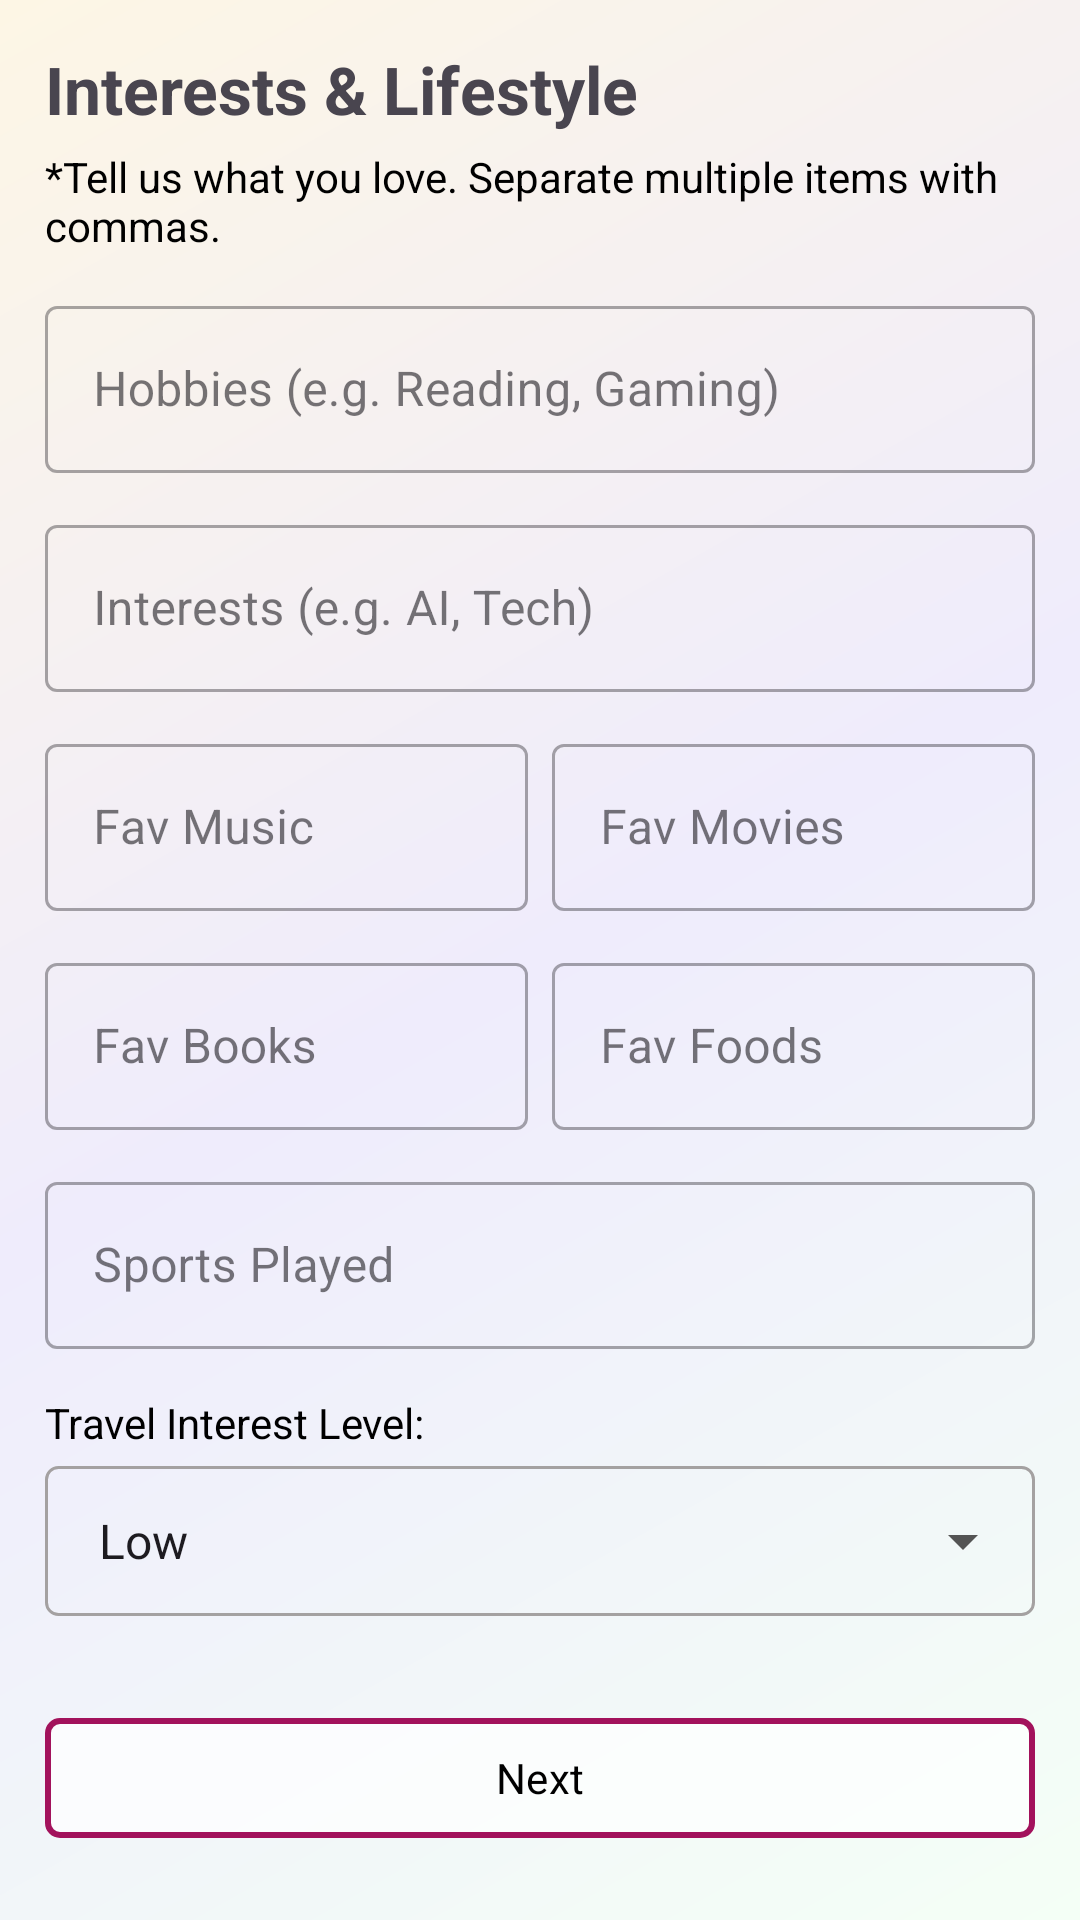

Produce the Android XML layout that renders to this screen, including the resource entries it uses.
<!-- AndroidManifest.xml: application theme Theme.TajimAi -->
<!-- res/layout/fragment_form_second.xml -->
<?xml version="1.0" encoding="utf-8"?>
<ScrollView xmlns:android="http://schemas.android.com/apk/res/android"
    xmlns:app="http://schemas.android.com/apk/res-auto"
    xmlns:tools="http://schemas.android.com/tools"
    android:layout_width="match_parent"
    android:layout_height="match_parent"
    android:background="@drawable/bg_main"
    android:fillViewport="true"
    android:padding="15dp"
    tools:context=".form.fragments.FormFragmentSecond">

    <androidx.constraintlayout.widget.ConstraintLayout
        android:layout_width="match_parent"
        android:layout_height="wrap_content">

        <TextView
            android:id="@+id/title_text"
            android:layout_width="match_parent"
            android:layout_height="wrap_content"
            android:text="Interests &amp; Lifestyle"
            android:textSize="22sp"
            android:textStyle="bold"
            app:layout_constraintTop_toTopOf="parent" />

        <TextView
            android:id="@+id/helper_text"
            android:layout_width="match_parent"
            android:layout_height="wrap_content"
            android:text="*Tell us what you love. Separate multiple items with commas."
            app:layout_constraintTop_toBottomOf="@id/title_text"
            android:layout_marginTop="5dp"
            android:textColor="@color/black"/>

        <com.google.android.material.textfield.TextInputLayout
            android:id="@+id/ed_layout_hobbies"
            style="@style/Widget.MaterialComponents.TextInputLayout.OutlinedBox"
            android:layout_width="match_parent"
            android:layout_height="wrap_content"
            android:layout_marginTop="12dp"
            android:hint="Hobbies (e.g. Reading, Gaming)"
            app:layout_constraintTop_toBottomOf="@id/helper_text">

            <com.google.android.material.textfield.TextInputEditText
                android:id="@+id/ed_hobbies"
                android:layout_width="match_parent"
                android:layout_height="wrap_content"
                android:inputType="textCapSentences" />
        </com.google.android.material.textfield.TextInputLayout>

        <com.google.android.material.textfield.TextInputLayout
            android:id="@+id/ed_layout_interests"
            style="@style/Widget.MaterialComponents.TextInputLayout.OutlinedBox"
            android:layout_width="match_parent"
            android:layout_height="wrap_content"
            android:layout_marginTop="12dp"
            android:hint="Interests (e.g. AI, Tech)"
            app:layout_constraintTop_toBottomOf="@id/ed_layout_hobbies">

            <com.google.android.material.textfield.TextInputEditText
                android:id="@+id/ed_interests"
                android:layout_width="match_parent"
                android:layout_height="wrap_content"
                android:inputType="textCapSentences" />
        </com.google.android.material.textfield.TextInputLayout>

        <com.google.android.material.textfield.TextInputLayout
            android:id="@+id/ed_layout_music"
            style="@style/Widget.MaterialComponents.TextInputLayout.OutlinedBox"
            android:layout_width="0dp"
            android:layout_height="wrap_content"
            android:layout_marginTop="12dp"
            android:layout_marginEnd="8dp"
            android:hint="Fav Music"
            app:layout_constraintEnd_toStartOf="@+id/ed_layout_movies"
            app:layout_constraintHorizontal_weight="1"
            app:layout_constraintStart_toStartOf="parent"
            app:layout_constraintTop_toBottomOf="@id/ed_layout_interests">

            <com.google.android.material.textfield.TextInputEditText
                android:id="@+id/ed_music"
                android:layout_width="match_parent"
                android:layout_height="wrap_content" />
        </com.google.android.material.textfield.TextInputLayout>

        <com.google.android.material.textfield.TextInputLayout
            android:id="@+id/ed_layout_movies"
            style="@style/Widget.MaterialComponents.TextInputLayout.OutlinedBox"
            android:layout_width="0dp"
            android:layout_height="wrap_content"
            android:layout_marginTop="12dp"
            android:hint="Fav Movies"
            app:layout_constraintEnd_toEndOf="parent"
            app:layout_constraintHorizontal_weight="1"
            app:layout_constraintStart_toEndOf="@id/ed_layout_music"
            app:layout_constraintTop_toBottomOf="@id/ed_layout_interests">

            <com.google.android.material.textfield.TextInputEditText
                android:id="@+id/ed_movies"
                android:layout_width="match_parent"
                android:layout_height="wrap_content" />
        </com.google.android.material.textfield.TextInputLayout>

        <com.google.android.material.textfield.TextInputLayout
            android:id="@+id/ed_layout_books"
            style="@style/Widget.MaterialComponents.TextInputLayout.OutlinedBox"
            android:layout_width="0dp"
            android:layout_height="wrap_content"
            android:layout_marginTop="12dp"
            android:layout_marginEnd="8dp"
            android:hint="Fav Books"
            app:layout_constraintEnd_toStartOf="@+id/ed_layout_foods"
            app:layout_constraintHorizontal_weight="1"
            app:layout_constraintStart_toStartOf="parent"
            app:layout_constraintTop_toBottomOf="@id/ed_layout_music">

            <com.google.android.material.textfield.TextInputEditText
                android:id="@+id/ed_books"
                android:layout_width="match_parent"
                android:layout_height="wrap_content" />
        </com.google.android.material.textfield.TextInputLayout>

        <com.google.android.material.textfield.TextInputLayout
            android:id="@+id/ed_layout_foods"
            style="@style/Widget.MaterialComponents.TextInputLayout.OutlinedBox"
            android:layout_width="0dp"
            android:layout_height="wrap_content"
            android:layout_marginTop="12dp"
            android:hint="Fav Foods"
            app:layout_constraintEnd_toEndOf="parent"
            app:layout_constraintHorizontal_weight="1"
            app:layout_constraintStart_toEndOf="@id/ed_layout_books"
            app:layout_constraintTop_toBottomOf="@id/ed_layout_music">

            <com.google.android.material.textfield.TextInputEditText
                android:id="@+id/ed_foods"
                android:layout_width="match_parent"
                android:layout_height="wrap_content" />
        </com.google.android.material.textfield.TextInputLayout>

        <com.google.android.material.textfield.TextInputLayout
            android:id="@+id/ed_layout_sports"
            style="@style/Widget.MaterialComponents.TextInputLayout.OutlinedBox"
            android:layout_width="match_parent"
            android:layout_height="wrap_content"
            android:layout_marginTop="12dp"
            android:hint="Sports Played"
            app:layout_constraintTop_toBottomOf="@id/ed_layout_books">

            <com.google.android.material.textfield.TextInputEditText
                android:id="@+id/ed_sports"
                android:layout_width="match_parent"
                android:layout_height="wrap_content" />
        </com.google.android.material.textfield.TextInputLayout>

        <TextView
            android:id="@+id/label_travel"
            android:layout_width="wrap_content"
            android:layout_height="wrap_content"
            android:text="Travel Interest Level:"
            android:layout_marginTop="15dp"
            android:textColor="@color/black"
            app:layout_constraintStart_toStartOf="parent"
            app:layout_constraintTop_toBottomOf="@id/ed_layout_sports" />

        <Spinner
            android:id="@+id/travel_spinner"
            android:layout_width="match_parent"
            android:layout_height="50dp"
            android:entries="@array/travel_levels"
            app:layout_constraintTop_toBottomOf="@id/label_travel"
            android:layout_marginTop="5dp"
            android:background="@drawable/bg_spinner"
            android:padding="10dp"
            />

        <com.google.android.material.button.MaterialButton
            android:id="@+id/btn_next"
            android:layout_width="match_parent"
            android:layout_height="wrap_content"
            app:cornerRadius="5dp"
            android:text="Next"
            app:layout_constraintTop_toBottomOf="@id/travel_spinner"
            android:layout_marginTop="30dp"
            android:layout_marginBottom="20dp"
            android:backgroundTint="#67FFFFFF"
            android:textColor="@color/black"
            app:strokeWidth="2dp"
            app:strokeColor="@color/theme"
            />


    </androidx.constraintlayout.widget.ConstraintLayout>
</ScrollView>
<!-- resources referenced by this layout -->
<resources>
  <string-array name="travel_levels">
          <item>Low</item>
          <item>Medium</item>
          <item>High</item>
      </string-array>
  <color name="black">#FF000000</color>
  <color name="theme">#a2125c</color>
  <!-- drawable bg_main (drawable) -->
  <layer-list xmlns:android="http://schemas.android.com/apk/res/android">
  
  
      <item>
          <shape android:shape="rectangle">
              <gradient
                  android:startColor="#f4fff6"
                  android:centerColor="#efecfc"
              android:endColor="#fdf6e5"
              android:angle="135"/>
          </shape>
      </item>
  
  </layer-list>
  <!-- drawable bg_spinner (drawable) -->
  <?xml version="1.0" encoding="utf-8"?>
  <layer-list xmlns:android="http://schemas.android.com/apk/res/android">
      <item>
          <shape android:shape="rectangle">
              <corners android:radius="4dp"/>
              <stroke android:width="1dp" android:color="#A4A1A1"/>
              <solid android:color="@android:color/transparent"/>
          </shape>
      </item>
  
      <item
          android:width="24dp"
          android:height="24dp"
          android:gravity="end|center_vertical"
          android:right="12dp">
          <vector xmlns:android="http://schemas.android.com/apk/res/android"
              android:width="24dp"
              android:height="24dp"
              android:viewportWidth="24"
              android:viewportHeight="24">
              <path
                  android:fillColor="#545454"
                  android:pathData="M7,10l5,5 5,-5z" />
          </vector>
      </item>
  </layer-list>
  <style name="Theme.TajimAi" parent="Base.Theme.TajimAi" />
  <style name="Base.Theme.TajimAi" parent="Theme.Material3.Light.NoActionBar">
          
          
          <item name="fontFamily">@font/inter</item>
          <item name="colorPrimary">@color/theme</item>
          <item name="android:windowSplashScreenBackground" tools:targetApi="31">#efecfc</item>
          <item name="android:windowSplashScreenAnimatedIcon" tools:targetApi="31">@drawable/anim_icon</item>
  
  
  
      </style>
  <!-- drawable anim_icon (drawable) -->
  <animated-vector xmlns:android="http://schemas.android.com/apk/res/android"
      android:drawable="@drawable/icon">
  
      <target
          android:name="hexagon_group"
          android:animation="@animator/rotate_anim"/>
  </animated-vector>
  <!-- drawable icon (drawable) -->
  <vector xmlns:android="http://schemas.android.com/apk/res/android"
      android:width="256dp"
      android:height="256dp"
      android:viewportWidth="1024"
      android:viewportHeight="1024">
  
      <group
          android:name="hexagon_group"
          android:pivotX="512"
          android:pivotY="512">
  
          <path
              android:name="hexagon_left"
              android:fillColor="#6E0D57"
              android:pathData="M512,212
                                L512,812
                                L253,662
                                L253,362
                                Z" />
  
          <path
              android:name="hexagon_right"
              android:fillColor="#53015A"
              android:pathData="M512,212
                                L771,362
                                L771,662
                                L512,812
                                Z" />
  
      </group>
  </vector>
</resources>
